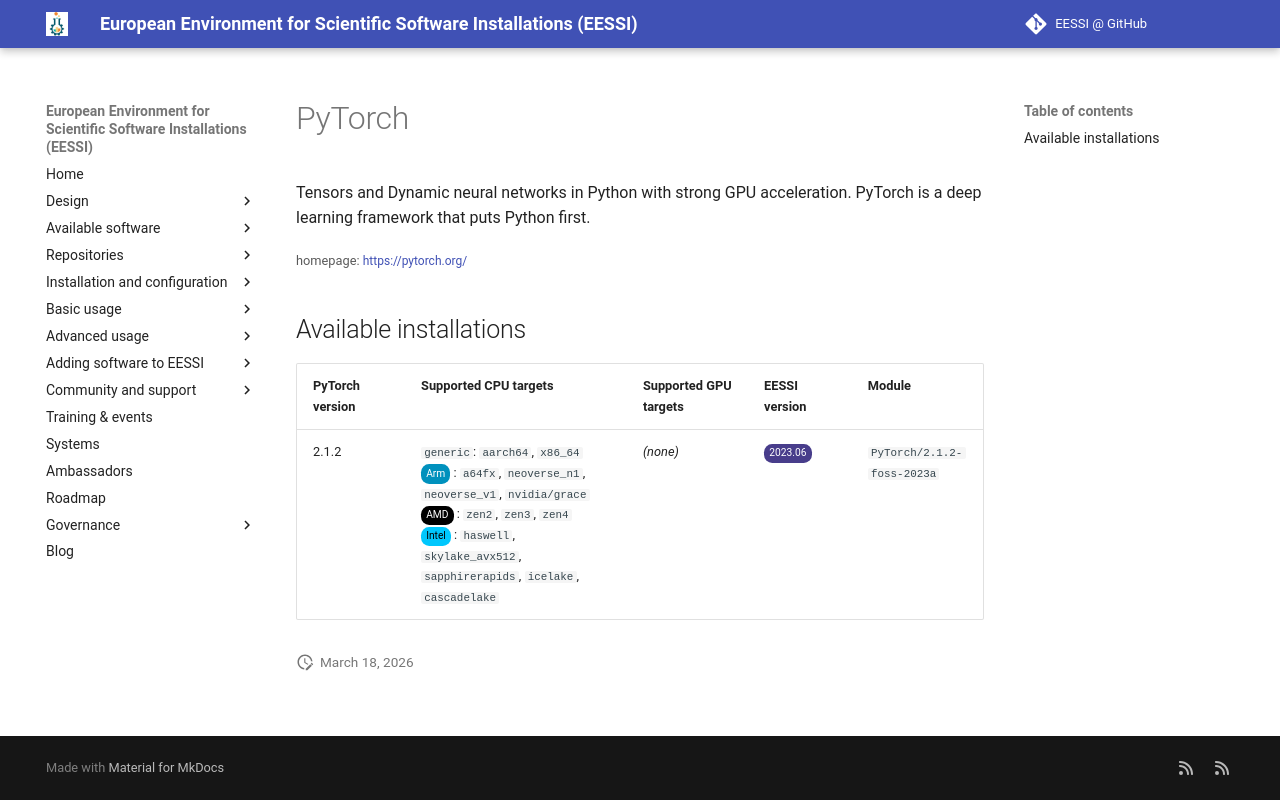

repository: EESSI/docs · page: available_software/detail/PyTorch/index.html · generator: mkdocs

---
json_ld:
  '@context': https://schema.org
  '@type': SoftwareApplication
  applicationCategory: DeveloperApplication
  description: 'Tensors and Dynamic neural networks in Python with strong GPU acceleration.

    PyTorch is a deep learning framework that puts Python first.'
  license: Not confirmed
  name: PyTorch
  offers:
    '@type': Offer
    price: 0
  operatingSystem: LINUX
  review:
    '@type': Review
    author:
      '@type': Organization
      name: EESSI
    reviewBody: Application has been successfully made available on all architectures
      supported by EESSI
    reviewRating:
      '@type': Rating
      ratingValue: 5
  softwareRequirements: See https://www.eessi.io/docs/ for how to make EESSI available
    on your system
  softwareVersion: '[''2.1.2'']'
  url: https://pytorch.org/
---
# PyTorch


Tensors and Dynamic neural networks in Python with strong GPU acceleration.
PyTorch is a deep learning framework that puts Python first.

<small>homepage: </small><span class="software-link">[https://pytorch.org/](https://pytorch.org/)</span>

## Available installations


|PyTorch version|Supported CPU targets|Supported GPU targets|EESSI version|Module|
| --- | --- | --- | --- | --- |
|2.1.2|`generic`: `aarch64`, `x86_64`<br/><span class="software-cpu-arm">Arm</span>: `a64fx`, `neoverse_n1`, `neoverse_v1`, `nvidia/grace`<br/><span class="software-cpu-amd">AMD</span>: `zen2`, `zen3`, `zen4`<br/><span class="software-cpu-intel">Intel</span>: `haswell`, `skylake_avx512`, `sapphirerapids`, `icelake`, `cascadelake`<br/>|*(none)*|<span class="software-eessi-version-202306">2023.06</span>|`PyTorch/2.1.2-foss-2023a`|
